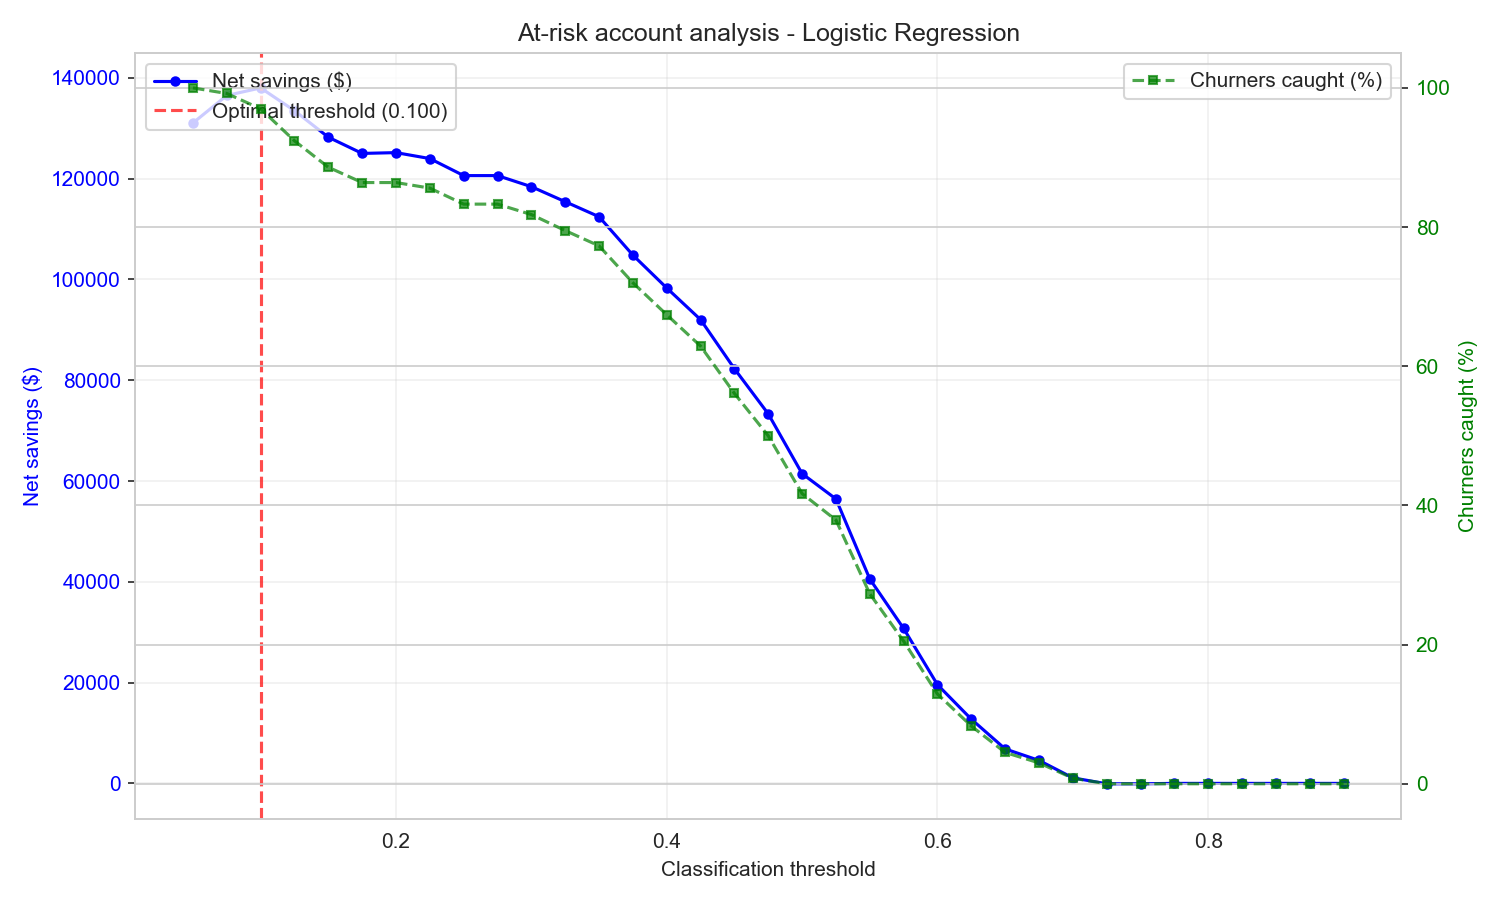

Values plotted in this chart, from the file beside it:
threshold, true_positives, false_positives, false_negatives, true_negatives, outreach_count, outreach_cost, revenue_saved, net_savings, churners_caught_pct
0.05, 132, 309, 0, 159, 441, 35280, 166320, 131040, 100.0
0.075, 131, 226, 1, 242, 357, 28560, 165060, 136500, 99.2
0.1, 128, 163, 4, 305, 291, 23280, 161280, 138000, 97.0
0.125, 122, 131, 10, 337, 253, 20240, 153720, 133480, 92.4
0.15, 117, 123, 15, 345, 240, 19200, 147420, 128220, 88.6
0.175, 114, 119, 18, 349, 233, 18640, 143640, 125000, 86.4
0.2, 114, 117, 18, 351, 231, 18480, 143640, 125160, 86.4
0.225, 113, 117, 19, 351, 230, 18400, 142380, 123980, 85.6
0.25, 110, 115, 22, 353, 225, 18000, 138600, 120600, 83.3
0.275, 110, 115, 22, 353, 225, 18000, 138600, 120600, 83.3
0.3, 108, 113, 24, 355, 221, 17680, 136080, 118400, 81.8
0.325, 105, 106, 27, 362, 211, 16880, 132300, 115420, 79.5
0.35, 102, 99, 30, 369, 201, 16080, 128520, 112440, 77.3
0.375, 95, 91, 37, 377, 186, 14880, 119700, 104820, 72.0
0.4, 89, 84, 43, 384, 173, 13840, 112140, 98300, 67.4
0.425, 83, 74, 49, 394, 157, 12560, 104580, 92020, 62.9
0.45, 74, 63, 58, 405, 137, 10960, 93240, 82280, 56.1
0.475, 66, 57, 66, 411, 123, 9840, 83160, 73320, 50.0
0.5, 55, 43, 77, 425, 98, 7840, 69300, 61460, 41.7
0.525, 50, 32, 82, 436, 82, 6560, 63000, 56440, 37.9
0.55, 36, 24, 96, 444, 60, 4800, 45360, 40560, 27.3
0.575, 27, 14, 105, 454, 41, 3280, 34020, 30740, 20.5
0.6, 17, 6, 115, 462, 23, 1840, 21420, 19580, 12.9
0.625, 11, 3, 121, 465, 14, 1120, 13860, 12740, 8.3
0.65, 6, 3, 126, 465, 9, 720, 7560, 6840, 4.5
0.675, 4, 2, 128, 466, 6, 480, 5040, 4560, 3.0
0.7, 1, 1, 131, 467, 2, 160, 1260, 1100, 0.8
0.725, 0, 1, 132, 467, 1, 80, 0.0, -80.0, 0.0
0.75, 0, 1, 132, 467, 1, 80, 0.0, -80.0, 0.0
0.775, 0, 0, 132, 468, 0, 0, 0.0, 0.0, 0.0
0.8, 0, 0, 132, 468, 0, 0, 0.0, 0.0, 0.0
0.825, 0, 0, 132, 468, 0, 0, 0.0, 0.0, 0.0
0.85, 0, 0, 132, 468, 0, 0, 0.0, 0.0, 0.0
0.875, 0, 0, 132, 468, 0, 0, 0.0, 0.0, 0.0
0.9, 0, 0, 132, 468, 0, 0, 0.0, 0.0, 0.0
